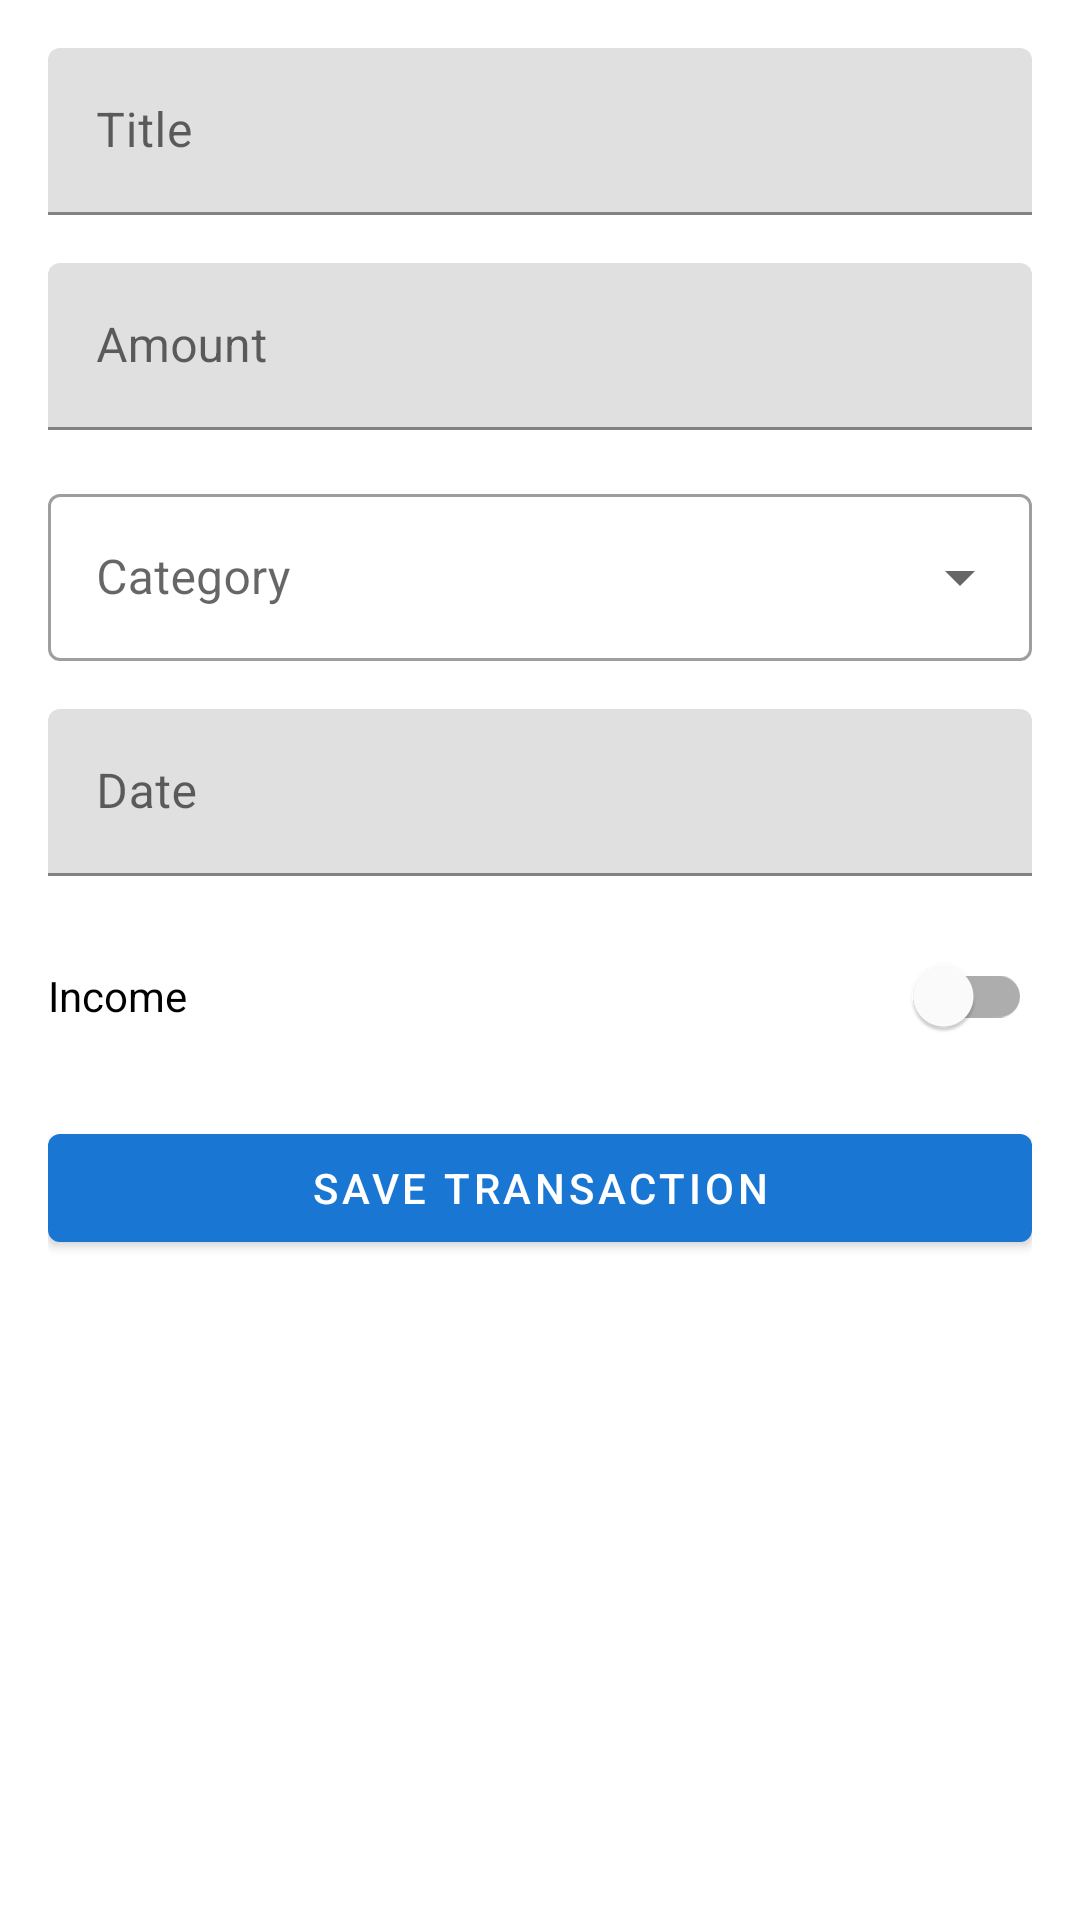

Here is an Android app screen rendered from its layout file. Give the layout XML and the strings, colors and styles it references.
<!-- AndroidManifest.xml: application theme Theme.Wac_money -->
<!-- res/layout/add_transaction_screen.xml -->
<?xml version="1.0" encoding="utf-8"?>
<ScrollView xmlns:android="http://schemas.android.com/apk/res/android"
    xmlns:app="http://schemas.android.com/apk/res-auto"
    android:layout_width="match_parent"
    android:layout_height="match_parent"
    android:padding="16dp">

    <LinearLayout
        android:layout_width="match_parent"
        android:layout_height="wrap_content"
        android:orientation="vertical"
        android:spacing="16dp">

        <com.google.android.material.textfield.TextInputLayout
            android:id="@+id/titleInputLayout"
            android:layout_width="match_parent"
            android:layout_height="wrap_content"
            android:layout_marginBottom="16dp"
            android:hint="Title">

            <com.google.android.material.textfield.TextInputEditText
                android:id="@+id/titleInput"
                android:layout_width="match_parent"
                android:layout_height="wrap_content"
                android:inputType="text" />
        </com.google.android.material.textfield.TextInputLayout>

        <com.google.android.material.textfield.TextInputLayout
            android:id="@+id/amountInputLayout"
            android:layout_width="match_parent"
            android:layout_height="wrap_content"
            android:layout_marginBottom="16dp"
            android:hint="Amount">

            <com.google.android.material.textfield.TextInputEditText
                android:id="@+id/amountInput"
                android:layout_width="match_parent"
                android:layout_height="wrap_content"
                android:inputType="numberDecimal" />
        </com.google.android.material.textfield.TextInputLayout>

        <com.google.android.material.textfield.TextInputLayout
            android:id="@+id/categoryInputLayout"
            style="@style/Widget.MaterialComponents.TextInputLayout.OutlinedBox.ExposedDropdownMenu"
            android:layout_width="match_parent"
            android:layout_height="wrap_content"
            android:layout_marginBottom="16dp"
            android:hint="Category">

            <AutoCompleteTextView
                android:id="@+id/categoryDropdown"
                android:layout_width="match_parent"
                android:layout_height="wrap_content"
                android:inputType="none" />
        </com.google.android.material.textfield.TextInputLayout>

        <com.google.android.material.textfield.TextInputLayout
            android:id="@+id/dateInputLayout"
            android:layout_width="match_parent"
            android:layout_height="wrap_content"
            android:layout_marginBottom="16dp"
            android:hint="Date">

            <com.google.android.material.textfield.TextInputEditText
                android:id="@+id/dateInput"
                android:layout_width="match_parent"
                android:layout_height="wrap_content"
                android:focusable="false"
                android:inputType="none" />
        </com.google.android.material.textfield.TextInputLayout>

        <com.google.android.material.switchmaterial.SwitchMaterial
            android:id="@+id/typeSwitch"
            android:layout_width="match_parent"
            android:layout_height="wrap_content"
            android:layout_marginBottom="16dp"
            android:text="Income"
            android:textOff="Expense"
            android:textOn="Income" />

        <com.google.android.material.button.MaterialButton
            android:id="@+id/saveButton"
            android:layout_width="match_parent"
            android:layout_height="wrap_content"
            android:text="Save Transaction" />

    </LinearLayout>
</ScrollView>
<!-- resources referenced by this layout -->
<resources>
  <style name="Theme.Wac_money" parent="Base.Theme.Wac_money" />
  <style name="Base.Theme.Wac_money" parent="Theme.MaterialComponents.DayNight.NoActionBar">
          
          <item name="colorPrimary">@color/primary</item>
          <item name="colorPrimaryDark">@color/primary_dark</item>
          <item name="colorAccent">@color/accent</item>
      </style>
  <color name="primary">#1976D2</color>
  <color name="primary_dark">#1565C0</color>
  <color name="accent">#FFC107</color>
</resources>
